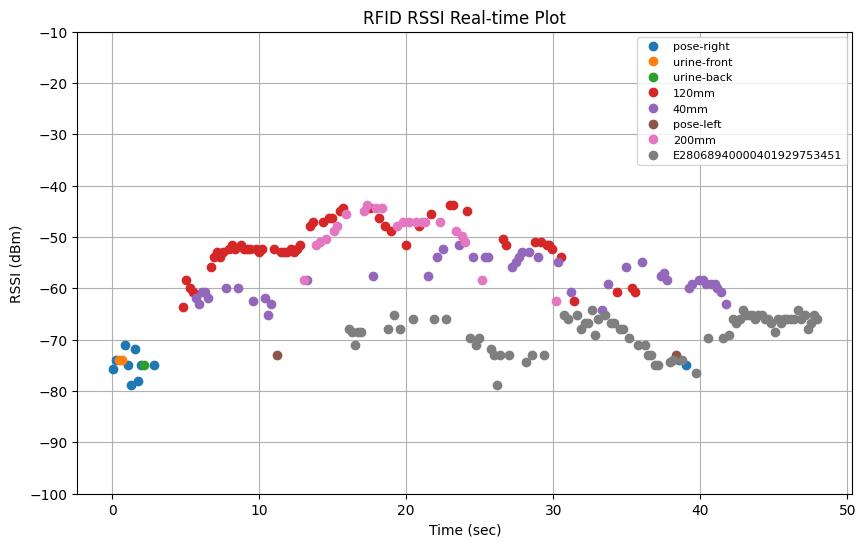

The data file committed next to this chart (first rows):
elapsed_time, tag_id, tag_alias, rssi, arm_x, arm_y, arm_z, arm_roll, arm_pitch, arm_yaw, arm_qx, arm_qy, arm_qz, arm_qw
0.0291, E28068940000401929781505, pose-right, -75.7, 0.8196, 0.3557, 0.3093, 138.3, -4.773, 111.6, -0.5368, -0.764, -0.3164, -0.1678
0.2688, E28068940000401929781505, pose-right, -73.9, 0.8196, 0.3557, 0.3093, 138.3, -4.773, 111.6, -0.5368, -0.764, -0.3164, -0.1678
0.4993, E2806894000040192971787C, urine-front, -73.9, 0.8196, 0.3557, 0.3093, 138.3, -4.773, 111.6, -0.5368, -0.764, -0.3164, -0.1678
0.6994, E2806894000040192971787C, urine-front, -73.9, 0.8196, 0.3557, 0.3093, 138.3, -4.773, 111.6, -0.5368, -0.764, -0.3164, -0.1678
0.899, E28068940000401929781505, pose-right, -71.1, 0.8196, 0.3557, 0.3093, 138.3, -4.773, 111.6, -0.5368, -0.764, -0.3164, -0.1678
1.11, E28068940000401929781505, pose-right, -75.0, 0.8196, 0.3557, 0.3093, 138.3, -4.773, 111.6, -0.5368, -0.764, -0.3164, -0.1678
1.319, E28068940000401929781505, pose-right, -78.9, 0.8196, 0.3557, 0.3093, 138.3, -4.773, 111.6, -0.5368, -0.764, -0.3164, -0.1678
1.53, E28068940000401929781505, pose-right, -71.9, 0.8196, 0.3557, 0.3093, 138.4, -4.773, 111.6, -0.5369, -0.7643, -0.3155, -0.1672
1.74, E28068940000401929781505, pose-right, -78.0, 0.8202, 0.3549, 0.3114, 139.2, -4.804, 111.6, -0.5383, -0.7664, -0.3101, -0.1632
1.949, E28068940000401929781505, pose-right, -75.0, 0.8232, 0.3519, 0.3094, 141.9, -4.664, 111.7, -0.5414, -0.774, -0.2914, -0.1513
2.16, E2806894000050192976A8D7, urine-back, -75.0, 0.8302, 0.3519, 0.3042, 146, -4.685, 111.9, -0.545, -0.7849, -0.2638, -0.1312
2.819, E28068940000401929781505, pose-right, -75.0, 0.8655, 0.3331, 0.3032, 161.7, -4.486, 111.8, -0.558, -0.8135, -0.1535, -0.05722
4.829, E28068940000500A8C55B5E1, 120mm, -63.6, 0.9463, 0.2974, 0.3057, 169.1, -4.794, 111.5, -0.563, -0.82, -0.1017, -0.01886
5.059, E28068940000500A8C55B5E1, 120mm, -58.3, 0.9552, 0.2982, 0.319, 171.2, -4.858, 111.6, -0.5625, -0.8222, -0.08694, -0.007982
5.289, E28068940000500A8C55B5E1, 120mm, -59.9, 0.9592, 0.3008, 0.3196, 172.1, -5.403, 111.8, -0.561, -0.8236, -0.08323, 0.0004682
5.489, E28068940000500A8C55B5E1, 120mm, -60.8, 0.9572, 0.2973, 0.307, 173.5, -5.242, 111.9, -0.5608, -0.8247, -0.07244, 0.006134
5.692, E28068940000400BB6B448F1, 40mm, -61.8, 0.9821, 0.284, 0.3124, 169.9, -4.951, 111.6, -0.5626, -0.8209, -0.09676, -0.01376
5.899, E28068940000400BB6B448F1, 40mm, -63.0, 0.9868, 0.2846, 0.3154, 167, -4.992, 111.6, -0.5621, -0.8182, -0.1176, -0.02763
6.101, E28068940000400BB6B448F1, 40mm, -60.8, 0.9941, 0.2787, 0.3071, 162.5, -4.982, 111.6, -0.5605, -0.8129, -0.1499, -0.04998
6.309, E28068940000400BB6B448F1, 40mm, -60.8, 1.006, 0.2771, 0.3202, 154.9, -4.89, 111.6, -0.5556, -0.8015, -0.2029, -0.08748
6.509, E28068940000400BB6B448F1, 40mm, -61.8, 1.004, 0.2761, 0.3104, 150.4, -4.985, 111.5, -0.5526, -0.7923, -0.2348, -0.1089
6.721, E28068940000500A8C55B5E1, 120mm, -55.8, 1.02, 0.2696, 0.3093, 145.1, -5.117, 111.6, -0.5467, -0.7806, -0.272, -0.1334
6.921, E28068940000500A8C55B5E1, 120mm, -53.9, 1.027, 0.2682, 0.3215, 140.3, -4.911, 111.6, -0.5401, -0.769, -0.3035, -0.1575
7.119, E28068940000500A8C55B5E1, 120mm, -53.0, 1.029, 0.266, 0.3111, 137.7, -5.02, 111.5, -0.5374, -0.7614, -0.3208, -0.169
7.319, E28068940000500A8C55B5E1, 120mm, -53.9, 1.041, 0.2577, 0.3112, 134.9, -4.983, 111.6, -0.5327, -0.7537, -0.3391, -0.182
7.519, E28068940000500A8C55B5E1, 120mm, -53.0, 1.049, 0.2594, 0.3136, 133.2, -5.108, 111.7, -0.5294, -0.7486, -0.3516, -0.1891
7.719, E28068940000400BB6B448F1, 40mm, -59.9, 1.052, 0.2593, 0.3202, 132.2, -5.002, 111.7, -0.5277, -0.7459, -0.357, -0.1941
7.919, E28068940000500A8C55B5E1, 120mm, -52.3, 1.067, 0.2531, 0.3208, 130.7, -4.972, 111.8, -0.5243, -0.7415, -0.3672, -0.2012
8.129, E28068940000500A8C55B5E1, 120mm, -51.6, 1.07, 0.2531, 0.315, 129.8, -6.154, 111, -0.5306, -0.7326, -0.3767, -0.1997
8.339, E28068940000500A8C55B5E1, 120mm, -52.3, 1.074, 0.2448, 0.3034, 129.5, -5.839, 111.4, -0.5272, -0.7337, -0.378, -0.2023
8.539, E28068940000400BB6B448F1, 40mm, -59.9, 1.081, 0.2442, 0.296, 129.1, -5.691, 111.4, -0.5257, -0.7331, -0.3798, -0.2047
8.739, E28068940000500A8C55B5E1, 120mm, -51.6, 1.089, 0.2446, 0.3215, 127.8, -5.067, 111.6, -0.5204, -0.7312, -0.3857, -0.2141
8.951, E28068940000500A8C55B5E1, 120mm, -52.3, 1.093, 0.2427, 0.3278, 128.6, -4.815, 111.7, -0.5205, -0.7349, -0.3797, -0.2118
9.149, E28068940000500A8C55B5E1, 120mm, -52.3, 1.1, 0.2482, 0.3201, 129.9, -5.95, 112, -0.524, -0.738, -0.3767, -0.1972
9.35, E28068940000500A8C55B5E1, 120mm, -52.3, 1.104, 0.2552, 0.3141, 131.4, -7.037, 112.3, -0.5276, -0.7416, -0.3722, -0.1822
9.549, E28068940000400BB6B448F1, 40mm, -62.4, 1.104, 0.2553, 0.3147, 132.2, -7.023, 112.3, -0.5286, -0.7441, -0.3673, -0.1788
9.761, E28068940000500A8C55B5E1, 120mm, -52.3, 1.104, 0.2553, 0.3147, 131.7, -7.024, 112.3, -0.5279, -0.7426, -0.3704, -0.181
9.959, E28068940000500A8C55B5E1, 120mm, -53.0, 1.104, 0.2545, 0.3141, 129.7, -7.025, 112.3, -0.5249, -0.7358, -0.3833, -0.1903
10.17, E28068940000500A8C55B5E1, 120mm, -52.3, 1.124, 0.2316, 0.3257, 123.7, -5.234, 111.7, -0.512, -0.7168, -0.4129, -0.2313
10.37, E28068940000400BB6B448F1, 40mm, -61.8, 1.13, 0.2283, 0.3292, 118.7, -4.817, 111.8, -0.4996, -0.6998, -0.442, -0.2556
10.57, E28068940000400BB6B448F1, 40mm, -65.1, 1.142, 0.2227, 0.3302, 113.8, -4.746, 111.8, -0.4879, -0.6804, -0.4714, -0.2772
10.78, E28068940000400BB6B448F1, 40mm, -63.0, 1.144, 0.2232, 0.3027, 112.3, -5.321, 111.7, -0.4869, -0.6719, -0.4824, -0.2806
11.01, E28068940000500A8C55B5E1, 120mm, -52.3, 1.159, 0.2138, 0.3093, 108.3, -5.096, 111.6, -0.477, -0.655, -0.5039, -0.2991
11.23, E28068940000401929735879, pose-left, -72.9, 1.162, 0.2158, 0.3271, 106.1, -5.11, 111.8, -0.4701, -0.646, -0.517, -0.3073
11.47, E28068940000500A8C55B5E1, 120mm, -53.0, 1.17, 0.2135, 0.3304, 104.5, -4.993, 111.9, -0.4646, -0.6394, -0.5259, -0.3142
11.71, E28068940000500A8C55B5E1, 120mm, -53.0, 1.179, 0.2092, 0.3319, 103, -4.79, 111.8, -0.4598, -0.6331, -0.5334, -0.3214
11.92, E28068940000500A8C55B5E1, 120mm, -53.0, 1.189, 0.2062, 0.3306, 100.9, -4.953, 111.9, -0.4542, -0.6229, -0.5456, -0.3286
12.15, E28068940000500A8C55B5E1, 120mm, -52.3, 1.194, 0.2016, 0.3321, 99.4, -4.811, 111.7, -0.4503, -0.6153, -0.5527, -0.3363
12.36, E28068940000500A8C55B5E1, 120mm, -53.0, 1.198, 0.2031, 0.3286, 98.39, -4.986, 111.9, -0.4469, -0.6107, -0.5594, -0.3382
12.58, E28068940000500A8C55B5E1, 120mm, -52.3, 1.198, 0.1873, 0.329, 98.9, -5.099, 111.5, -0.4509, -0.6113, -0.556, -0.3374
12.81, E28068940000500A8C55B5E1, 120mm, -51.6, 1.194, 0.1637, 0.3274, 100.9, -5.116, 111.5, -0.4572, -0.6206, -0.5451, -0.3297
13.03, E28068940000400F14A7A475, 200mm, -58.3, 1.19, 0.1479, 0.3258, 103.2, -5.122, 111.5, -0.4634, -0.6315, -0.5329, -0.3203
13.25, E28068940000400BB6B448F1, 40mm, -58.3, 1.186, 0.1347, 0.3258, 105.2, -5.286, 111.6, -0.4693, -0.6403, -0.5225, -0.311
13.48, E28068940000500A8C55B5E1, 120mm, -47.9, 1.182, 0.1176, 0.3247, 106.4, -5.119, 111.5, -0.4722, -0.6463, -0.5148, -0.3071
13.69, E28068940000500A8C55B5E1, 120mm, -47.0, 1.179, 0.1043, 0.3252, 106.8, -5.326, 111.6, -0.474, -0.6476, -0.5133, -0.304
13.89, E28068940000400F14A7A475, 200mm, -51.6, 1.175, 0.08887, 0.3245, 107.1, -5.257, 111.6, -0.474, -0.6491, -0.5119, -0.3033
14.11, E28068940000400F14A7A475, 200mm, -51.0, 1.17, 0.06417, 0.3283, 107, -5.19, 111.6, -0.4738, -0.6488, -0.5119, -0.3041
14.32, E28068940000500A8C55B5E1, 120mm, -47.0, 1.165, 0.05066, 0.3298, 107, -5.172, 111.7, -0.4731, -0.6494, -0.5121, -0.3037
14.52, E28068940000400F14A7A475, 200mm, -50.4, 1.162, 0.03327, 0.3328, 106.8, -5.022, 111.7, -0.472, -0.6488, -0.5127, -0.3055
14.72, E28068940000500A8C55B5E1, 120mm, -46.3, 1.158, 0.01983, 0.3328, 106.7, -5.178, 111.6, -0.4724, -0.6477, -0.5139, -0.3052
... 157 more rows
